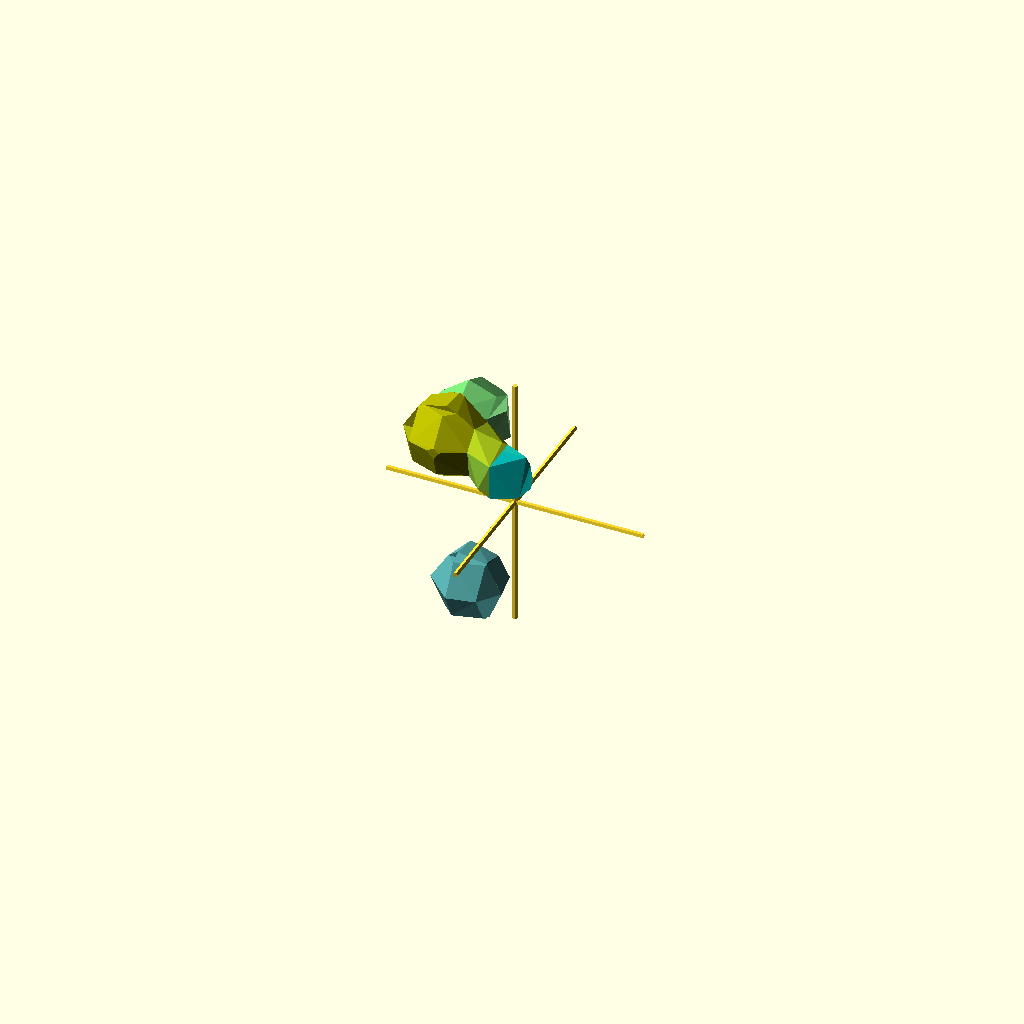
Cell 1 — every parameter at its default value.
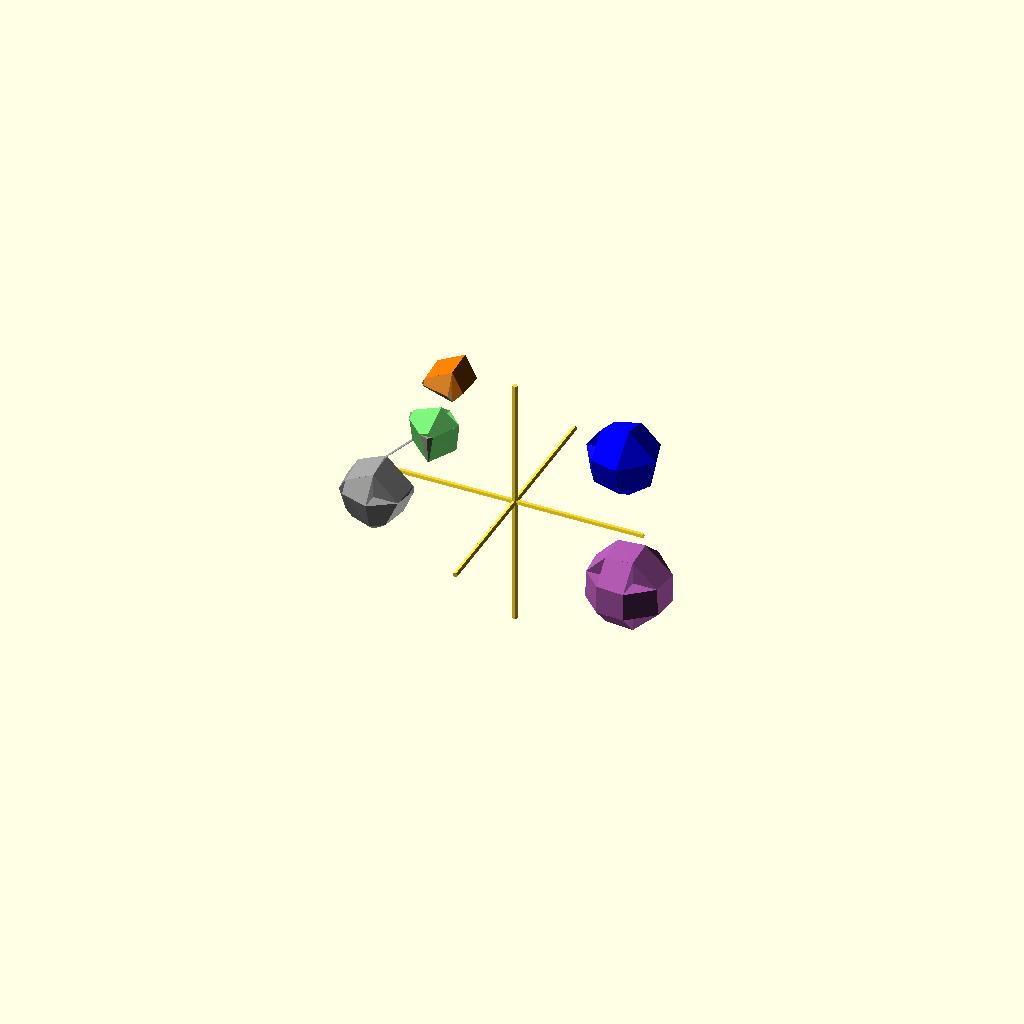
Cell 2: Resolution = 50 (everything else at default).
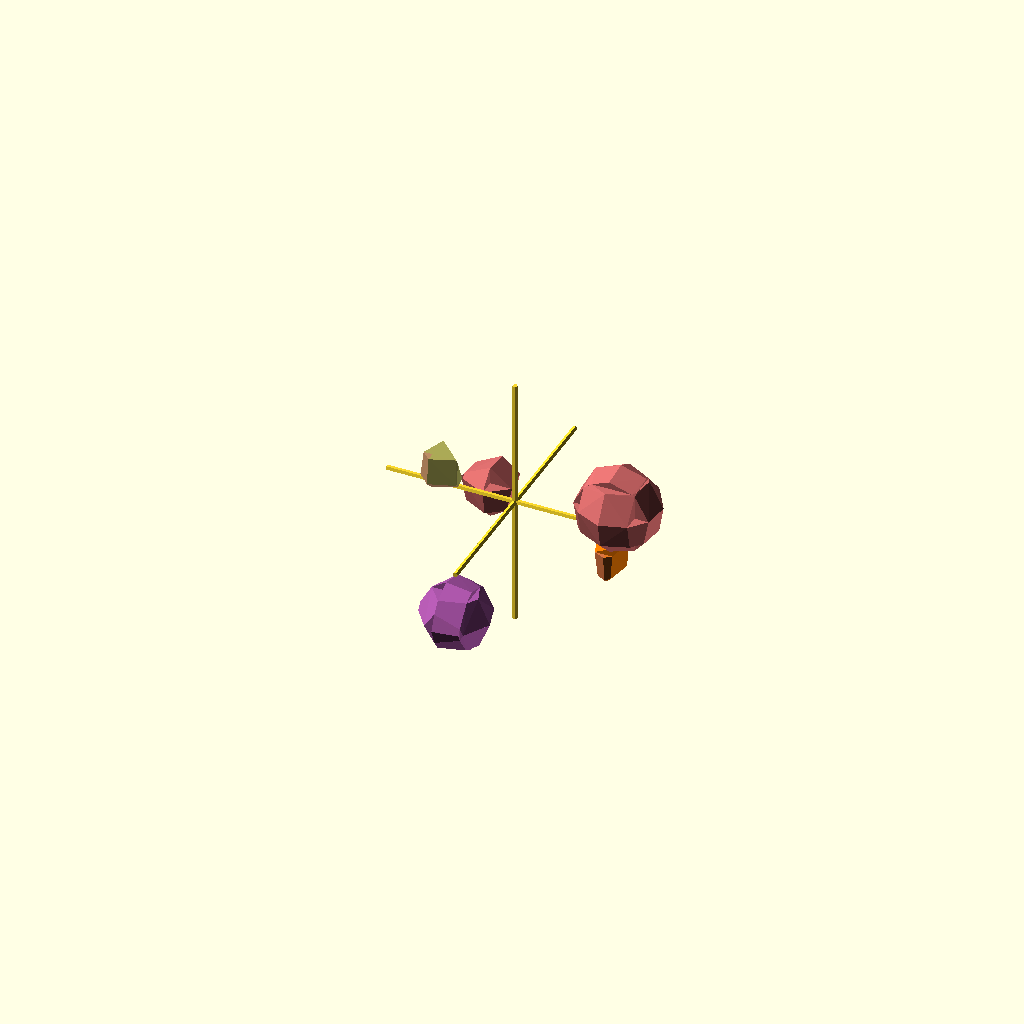
Cell 3 — MinSubdivisions set to 10, the other parameters unchanged.
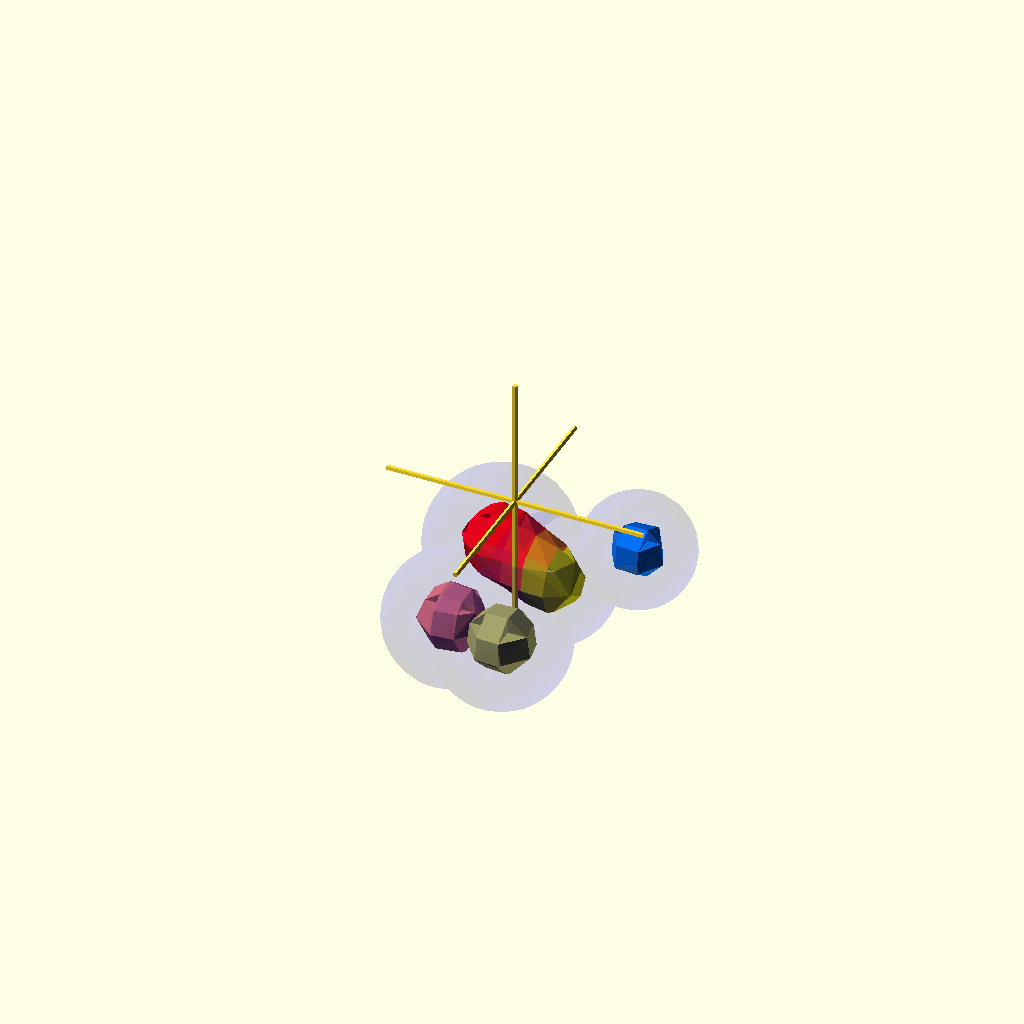
Cell 4: the same model with Diagnostic2 = true.
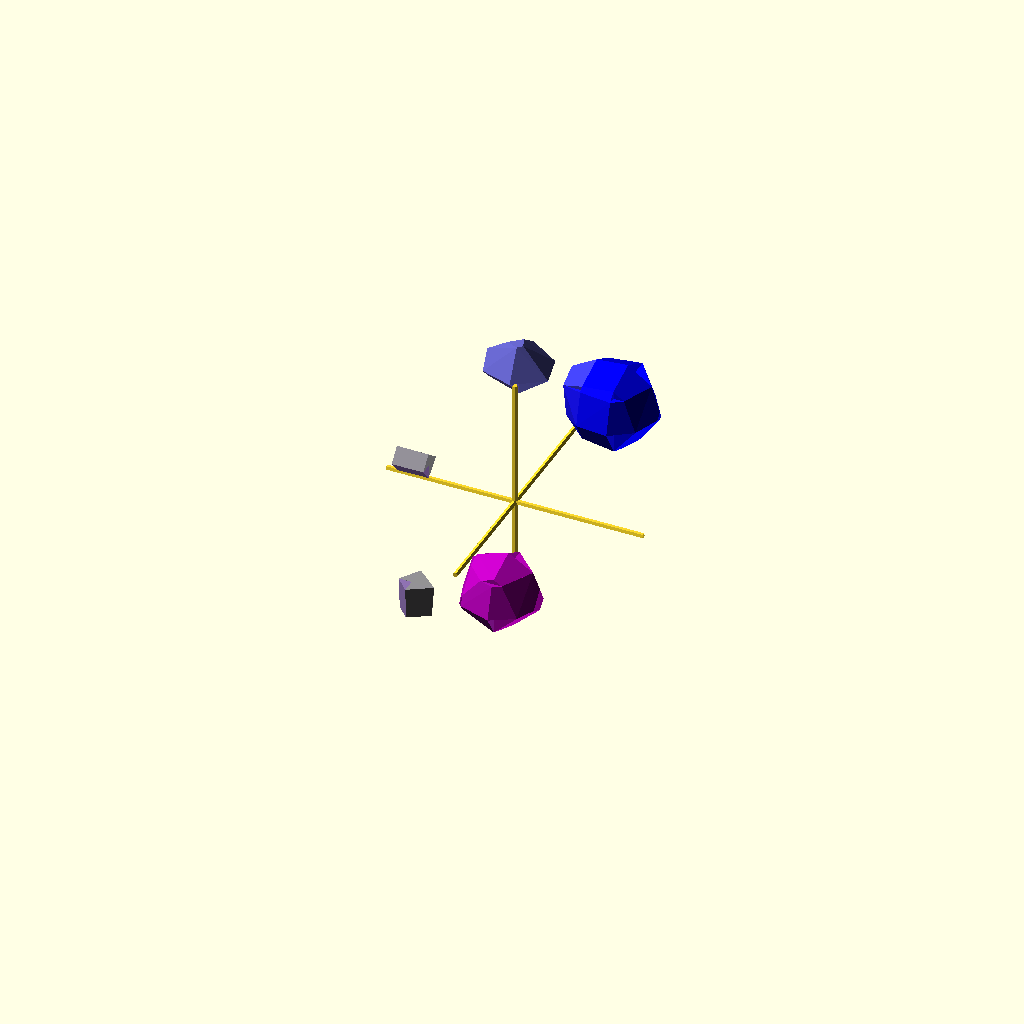
Cell 5: the same model with Oversize = 0.4.
All cells are drawn from one camera (rotation 55°, 0°, 25°, orthographic, colour scheme Cornfield), so only the parameter changes between them.
OpenSCAD source file olderthan2019/out/SomeCubescache.scad:
/*
SomeBalls.scad
Public Domain Code
Based on Metaballs By: William A Adams 	4 June 2011

This code is a simplified implementation of the 'metaball' and uses "Marching Cubes" to register the isosurface which is the interaction of the various balls. All Cubes are tested and a joint hull is generated of each corner that lies inside the threshold  of the metaball 



*/
Resolution = 1;//[5:5:50]
MinSubdivisions=0;//[2:1:10] 
MaxSubdivisions=5;//[2:1:10] 

// Smaller number larger blob


Diagnostic=false
;
Diagnostic2=false;

Oversize=0.2;
// List Format [[x,y,z,r],[x,y,z,r]]
//MyBallList=[[0, 0, 0, 15]];//Threshold = 1.95
balls=5;

kernel=20;
Thresh1 = 0.5;
bulb=kernel/(Thresh1);

echo(Thresh1,bulb);
MyBallList=[ for(i=[0:balls-1])Lotto(bulb)];
cylinder(100,1,1,center=true);
rotate([90,0,0])cylinder(100,1,1,center=true);
rotate([0,90,0])cylinder(100,1,1,center=true);





DrawMetaballs(MyBallList,Thresh1);
//color(rndc())for(i=[0:8]){translate([rands(0, 125, 1)[0],rands(15, 30, 1)[0],rands(15, 35, 1)[0]])rotate([0,90,0])sphere(20,$fn=12);}


module DrawMetaballs(BallList,Threshold) {
     ColorList = [ for(i=[0:len(BallList)])lim31(1,rndc()) ];
  if (Diagnostic2){for(i=[0:len(BallList)-1]){

      
 color("Blue",0.1) % translate([BallList[i][0],BallList[i][1],BallList[i][2]])  sphere(BallList[i][3]);
     
//color("RED",0.5) # translate([BallList[i][0],BallList[i][1],BallList[i][2]])  sphere(BallList[i][3]*Thresh1);
     }} 
 
// boundary plus some extra
x=findMin(BallList, 0);
y= findMin(BallList, 1);
 z=findMin(BallList, 2);
 mx=findMax(BallList, 0);
my= findMax(BallList, 1);
 mz=findMax(BallList, 2);
size=max(mx-x,my-y,mz-z)*(1+Oversize);
sx=x+(mx-x)/2-size/2;
 sy=y+(my-y)/2-size/2;
 sz=z+(mz-z)/2-size/2;
  //   %translate([x+(mx-x)/2,y+(my-y)/2,z+(mz-z)/2])cube(size,center=true);
DrawSubMetaballs(BallList,ColorList,Threshold,[[[0,0,0],0]],sx,sy,sz,size); 
    


 }
module DrawSubMetaballs(BallList,ColorList,Threshold,cache,x,y,z,Size,i=1) {    
  //  echo(i,Size);
 h=Size*0.5  ;
echo(search (cache,[x,y,z]));
suma =  BallField3D(x, y, z, BallList, len(BallList) - 1) ;
sumb =  BallField3D(x + Size, y, z, BallList, len(BallList) - 1) ;
sumc =  BallField3D(x, y + Size, z, BallList, len(BallList) - 1) ;
sumd =  BallField3D(x + Size, y + Size, z, BallList, len(BallList) - 1) ;
sume =  BallField3D(x, y, z + Size, BallList, len(BallList) - 1) ;
sumf =  BallField3D(x + Size, y, z + Size, BallList, len(BallList) - 1) ;
sumg =  BallField3D(x, y + Size, z + Size, BallList, len(BallList) - 1) ;
sumh =  BallField3D(x + Size, y + Size, z + Size, BallList, len(BallList) - 1) ;
sumcolor =lim31(1, ColorField3D(x, y, z, BallList,ColorList, len(BallList) - 1));
summin=max(
    abs(suma-Threshold),
    abs(sumb-Threshold),
    abs(sumc-Threshold),
    abs(sumd-Threshold),
    abs(sume-Threshold),
    abs(sumf-Threshold),
    abs(sumg-Threshold),
    abs(sumh-Threshold));
    
    sumsig=(sign(suma-Threshold)+
    sign(sumb-Threshold)+
    sign(sumc-Threshold)+
    sign(sumd-Threshold)+
    sign(sume-Threshold)+
    sign(sumf-Threshold)+
    sign(sumg-Threshold)+
    sign(sumh-Threshold));

    




if (  sumsig==-8&&summin>(1.3)/sqrt(2+i)&&i>MinSubdivisions) {if (Diagnostic&&z<0){echo (i,sumsig,summin,(1.3)/sqrt(2+i));translate([x, y, z]) %cube(Size);}} 
else if (  sumsig==8&&i>MinSubdivisions){
translate([x, y, z])  color(sumcolor) cube(Size);} 


else if(i<MaxSubdivisions ){ 
    h=Size*0.5  ;
    DrawSubMetaballs(BallList,ColorList,Threshold,cache,x,y,z,h,i+1);
    DrawSubMetaballs(BallList,ColorList,Threshold,cache,x+h,y,z,h,i+1);
    DrawSubMetaballs(BallList,ColorList,Threshold,cache,x,y+h,z,h,i+1);
    DrawSubMetaballs(BallList,ColorList,Threshold,cache,x+h,y+h,z,h,i+1);
    
    DrawSubMetaballs(BallList,ColorList,Threshold,cache,x,y,z+h,h,i+1);
    DrawSubMetaballs(BallList,ColorList,Threshold,cache,x+h,y,z+h,h,i+1);
    DrawSubMetaballs(BallList,ColorList,Threshold,cache,x,y+h,z+h,h,i+1);
    DrawSubMetaballs(BallList,ColorList,Threshold,cache,x+h,y+h,z+h,h,i+1);}
else { 

    // For every corner inside treshold make and mirror a corner piece, hull the lot.
   //echo
    //color(rndc())
    color(sumcolor)
    hull(){
        
        sab=inter(suma,sumb,Threshold)*Size;
sac=inter(suma,sumc,Threshold)*Size;
sae=inter(suma,sume,Threshold)*Size;
sba=inter(sumb,suma,Threshold)*Size;
sbd=inter(sumb,sumd,Threshold)*Size;
sbf=inter(sumb,sumf,Threshold)*Size;
sca=inter(sumc,suma,Threshold)*Size;
scd=inter(sumc,sumd,Threshold)*Size;
scg=inter(sumc,sumg,Threshold)*Size;
sdb=inter(sumd,sumb,Threshold)*Size;
sdc=inter(sumd,sumc,Threshold)*Size;
sdh=inter(sumd,sumh,Threshold)*Size;
sea=inter(sume,suma,Threshold)*Size;
seg=inter(sume,sumg,Threshold)*Size;
sef=inter(sume,sumf,Threshold)*Size;
sfh=inter(sumf,sumh,Threshold)*Size;
sfe=inter(sumf,sume,Threshold)*Size;
sfb=inter(sumf,sumb,Threshold)*Size;
sge=inter(sumg,sume,Threshold)*Size;
sgh=inter(sumg,sumh,Threshold)*Size;
sgc=inter(sumg,sumc,Threshold)*Size;
shg=inter(sumh,sumg,Threshold)*Size;
shf=inter(sumh,sumf,Threshold)*Size;
shd=inter(sumh,sumd,Threshold)*Size;
if (suma > Threshold){    translate([x, y, z])  Corner(sab,sac,sae);}
if (sumb > Threshold){    translate([x + Size, y, z])  Corner(-sba,sbd,sbf);}
if (sumc > Threshold){  translate([x, y + Size, z])  Corner(scd,-sca,scg);}
if (sumd > Threshold){    translate([x + Size, y + Size, z]) Corner(-sdc,-sdb,sdh);}
    
if (sume > Threshold){   translate([x, y, z + Size])  Corner(sef,seg,-sea);}
if (sumf > Threshold){   translate([x + Size, y, z + Size])  Corner(-sfe,sfh,-sfb);}
if (sumg > Threshold){    translate([x, y + Size, z + Size])  Corner(sgh,-sge,-sgc);}
if (sumh > Threshold){    translate([x + Size, y + Size, z + Size]) Corner(-shg,-shf,-shd);}
}
    }
}

//}




//Corner piece
module Corner(u=0.5,v=0.5,w=0.5) {scale([u,v,w])
polyhedron
    (points = [	       [0,0,0],[1,0,0],[0,1,0],[0,0,1],],      faces = [		  [0,0,1],[0,0,2],[0,0,3],[1,2,3]
		  ]
     );}
     
     function lim31(l, v) = v / len3(v) * l;
     function len3(v) = sqrt(pow(v[0], 2) + pow(v[1], 2) + pow(v[2], 2));
// Random color

function Lotto(i) =lim31(50, [rands(-75,75, 1)[0],rands(-75, 75, 1)[0],(SC3(rands(0,1, 1)[0])-0.5)*150,i]);

//Field function
     function ColorField3D(x, y, z, BallSack,Colorsack, i) = (i == 0) ? Powercolor(x, y, z, BallSack[0])*Colorsack[0]: Powercolor(x, y, z, BallSack[i])*Colorsack[i] + ColorField3D(x, y, z, BallSack,Colorsack, i - 1);

function Powercolor(x, y, z, Ball) = max(

SC3((Ball[3]-( len3([x - Ball[0], y - Ball[1] , z - Ball[2]]))) /Ball[3]),
0,
((1/(      len3([x - Ball[0], y - Ball[1] , z - Ball[2]])/0.1 +1)))

)  ;
function Proxyball(x, y, z, Ball) = (abs(x - Ball[0])  + abs(y - Ball[1]) + abs(z - Ball[2]) );
     
function Powerball(x, y, z, Ball) =max(

SC3((Ball[3]-( len3([x - Ball[0], y - Ball[1] , z - Ball[2]]))) /Ball[3]),
0,
((1/(      len3([x - Ball[0], y - Ball[1] , z - Ball[2]])/0.1 +1)))

)  ;

 //function Powerball(x, y, z, Ball) = min(SC3(Ball[3]/abs(x - Ball[0])),SC3(Ball[3]/abs(y - Ball[1])),SC3(Ball[3]/abs(z - Ball[2]))) ;
//function Powerball(x, y, z, Ball) =Ball[3]/  ( (abs(x - Ball[0])  + abs(y - Ball[1])  + abs(z - Ball[2]))/2.5);
// Recursive Field Evaluation
function BallField3D(x, y, z, BallSack, i) = (i == 0) ? Powerball(x, y, z, BallSack[0]): Powerball(x, y, z, BallSack[i]) + BallField3D(x, y, z, BallSack, i - 1);
  //   function BallField3D(x, y, z, BallSack, i) = (i == 0) ? Powerball(x, y, z, BallSack[0]): max(Powerball(x, y, z, BallSack[i]) , BallField3D(x, y, z, BallSack, i - 1));
     
     
 function Ballprox3D(x, y, z, BallSack, i) = (i == 0) ? Proxyball(x, y, z, BallSack[0]): smin(Proxyball(x, y, z, BallSack[i]) , Ballprox3D(x, y, z, BallSack, i - 1));
function rndc() = [round(rands(0, 2, 1)[0])/2, round(rands(0, 2, 1)[0])/2, round(rands(0, 2, 1)[0])/2];
     //interpolate
function inter(t,r,Threshold)=(t==r)?1:(t>Threshold)?(r<Threshold)? abs(Threshold-t)/abs(t-r) :0 :(r>Threshold)? abs(Threshold-t)/abs(t-r) :1 ;
// Recursive find min/max extremes
function findMax(v, select, i = 0) = ((i + 1) < len(v)) ? max(v[i][select] + (v[i][3]) , findMax(v, select, i + 1)): v[i][select] + (v[i][3]) ;
function findMin(v, select, i = 0) = ((i + 1) < len(v)) ? min(v[i][select] - (v[i][3]) , findMin(v, select, i + 1)): v[i][select] - (v[i][3]);
function SC3 (a)= let( b=clamp(a))(b * b * (3 - 2 * b));

function clamp (a,b=0,c=10)=min(max(a,b),c);

function mix(a,b,h)=a*h+b*(1-h);function smin( a, b, k=0.2 )
=let( h = clamp( 0.5+0.5*(b-a)/k, 0.0, 1.0 ))mix( b, a, h ) - k*h*(1.0-h);
Customizer parameters (derived from the source; name, type, default, range or options):
Resolution: number, default 1, range 5 to 50, step 5
MinSubdivisions: number, default 0, range 2 to 10, step 1
MaxSubdivisions: number, default 5, range 2 to 10, step 1
Diagnostic2: bool, default false
Oversize: number, default 0.2
balls: number, default 5
kernel: number, default 20
Thresh1: number, default 0.5
